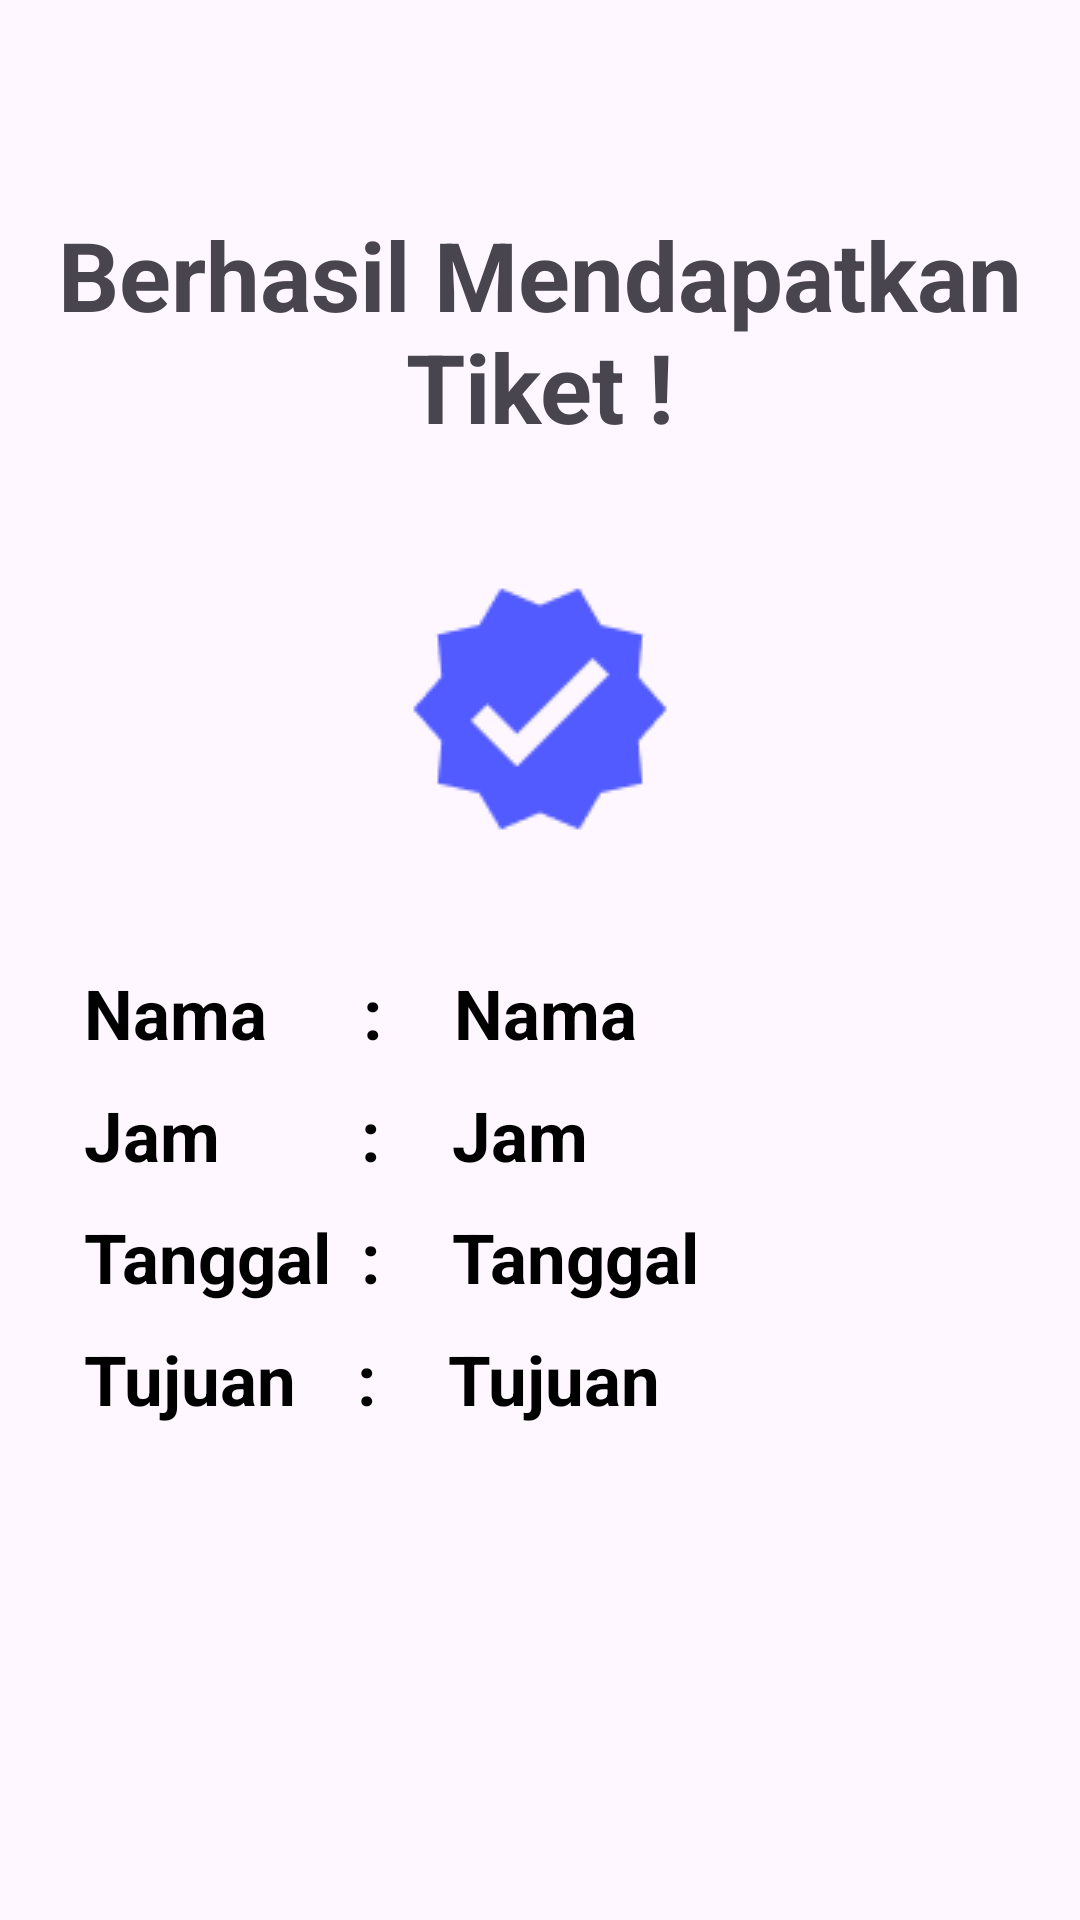

This screen was rendered from an Android layout file. Write that file and the resources it references.
<!-- AndroidManifest.xml: application theme Theme.TugasPertemuan6SpinnerDateTimePicker -->
<!-- res/layout/activity_info.xml -->
<?xml version="1.0" encoding="utf-8"?>
<androidx.constraintlayout.widget.ConstraintLayout xmlns:android="http://schemas.android.com/apk/res/android"
    xmlns:tools="http://schemas.android.com/tools"
    android:layout_width="match_parent"
    android:layout_height="match_parent"
    xmlns:app="http://schemas.android.com/apk/res-auto">

    <TextView
        android:id="@+id/title_activity"
        android:layout_width="match_parent"
        android:layout_height="wrap_content"
        app:layout_constraintTop_toTopOf="parent"
        android:text="@string/congrats_text"
        app:layout_constraintStart_toStartOf="parent"
        app:layout_constraintEnd_toEndOf="parent"
        android:textAlignment="center"
        android:textSize="32sp"
        android:textStyle="bold"
        android:layout_marginTop="70dp"
        />

    <ImageView
        android:id="@+id/img_checked_image"
        android:layout_width="wrap_content"
        android:layout_height="wrap_content"
        android:layout_marginTop="40dp"
        android:src="@drawable/mdi_approve"
        tools:ignore="MissingConstraints"
        app:layout_constraintTop_toBottomOf="@id/title_activity"
        app:layout_constraintStart_toStartOf="parent"
        app:layout_constraintEnd_toEndOf="parent"
        />

    <androidx.constraintlayout.widget.ConstraintLayout
        android:id="@+id/nameLayout"
        android:layout_width="match_parent"
        android:layout_height="wrap_content"
        app:layout_constraintTop_toBottomOf="@+id/img_checked_image"
        android:layout_marginLeft="28dp"
        android:layout_marginTop="40dp"
        >
        <TextView
            android:id="@+id/name"
            android:layout_width="wrap_content"
            android:layout_height="wrap_content"
            android:text="@string/name"
            android:textColor="#000000"
            android:textSize="23sp"
            android:textStyle="bold"
            tools:ignore="MissingConstraints"
            app:layout_constraintStart_toStartOf="@id/nameLayout"
            />
        <TextView
            android:id="@+id/dividerName"
            android:layout_width="wrap_content"
            android:layout_height="wrap_content"
            android:text=":"
            android:textColor="#000000"
            android:textSize="23sp"
            android:textStyle="bold"
            tools:ignore="MissingConstraints"
            android:layout_marginLeft="32dp"
            app:layout_constraintStart_toEndOf="@id/name"
            />
        <TextView
            android:id="@+id/username"
            android:layout_width="wrap_content"
            android:layout_height="wrap_content"
            android:text="Nama"
            android:textColor="#000000"
            android:textSize="23sp"
            android:textStyle="bold"
            tools:ignore="MissingConstraints"
            android:layout_marginLeft="24dp"
            app:layout_constraintStart_toEndOf="@id/dividerName"
            />
    </androidx.constraintlayout.widget.ConstraintLayout>

    <androidx.constraintlayout.widget.ConstraintLayout
        android:id="@+id/timeLayout"
        android:layout_width="match_parent"
        android:layout_height="wrap_content"
        app:layout_constraintTop_toBottomOf="@+id/nameLayout"
        android:layout_marginLeft="28dp"
        android:layout_marginTop="10dp"
        >
        <TextView
            android:id="@+id/time"
            android:layout_width="wrap_content"
            android:layout_height="wrap_content"
            android:text="@string/time"
            android:textColor="#000000"
            android:textSize="23sp"
            android:textStyle="bold"
            tools:ignore="MissingConstraints"
            app:layout_constraintStart_toStartOf="@id/timeLayout"
            />
        <TextView
            android:id="@+id/dividerTime"
            android:layout_width="wrap_content"
            android:layout_height="wrap_content"
            android:text=":"
            android:textColor="#000000"
            android:textSize="23sp"
            android:textStyle="bold"
            tools:ignore="MissingConstraints"
            android:layout_marginLeft="32dp"
            android:layout_marginStart="47dp"
            app:layout_constraintStart_toEndOf="@id/time"
            />
        <TextView
            android:id="@+id/usertime"
            android:layout_width="wrap_content"
            android:layout_height="wrap_content"
            android:text="Jam"
            android:textColor="#000000"
            android:textSize="23sp"
            android:textStyle="bold"
            tools:ignore="MissingConstraints"
            android:layout_marginLeft="24dp"
            app:layout_constraintStart_toEndOf="@id/dividerTime"
            />
    </androidx.constraintlayout.widget.ConstraintLayout>

    <androidx.constraintlayout.widget.ConstraintLayout
        android:id="@+id/dateLayout"
        android:layout_width="match_parent"
        android:layout_height="wrap_content"
        app:layout_constraintTop_toBottomOf="@+id/timeLayout"
        android:layout_marginLeft="28dp"
        android:layout_marginTop="10dp"
        >
        <TextView
            android:id="@+id/date"
            android:layout_width="wrap_content"
            android:layout_height="wrap_content"
            android:text="@string/date"
            android:textColor="#000000"
            android:textSize="23sp"
            android:textStyle="bold"
            tools:ignore="MissingConstraints"
            app:layout_constraintStart_toStartOf="@id/dateLayout"
            />
        <TextView
            android:id="@+id/dividerDate"
            android:layout_width="wrap_content"
            android:layout_height="wrap_content"
            android:text=":"
            android:textColor="#000000"
            android:textSize="23sp"
            android:textStyle="bold"
            tools:ignore="MissingConstraints"
            android:layout_marginStart="10dp"
            app:layout_constraintStart_toEndOf="@id/date"
            />
        <TextView
            android:id="@+id/userdate"
            android:layout_width="wrap_content"
            android:layout_height="wrap_content"
            android:text="Tanggal"
            android:textColor="#000000"
            android:textSize="23sp"
            android:textStyle="bold"
            tools:ignore="MissingConstraints"
            android:layout_marginLeft="24dp"
            app:layout_constraintStart_toEndOf="@id/dividerDate"
            />
    </androidx.constraintlayout.widget.ConstraintLayout>

    <androidx.constraintlayout.widget.ConstraintLayout
        android:id="@+id/destinationLayout"
        android:layout_width="match_parent"
        android:layout_height="wrap_content"
        app:layout_constraintTop_toBottomOf="@+id/dateLayout"
        android:layout_marginLeft="28dp"
        android:layout_marginTop="10dp"
        >
        <TextView
            android:id="@+id/destination"
            android:layout_width="wrap_content"
            android:layout_height="wrap_content"
            android:text="@string/destination"
            android:textColor="#000000"
            android:textSize="23sp"
            android:textStyle="bold"
            tools:ignore="MissingConstraints"
            app:layout_constraintStart_toStartOf="@id/destinationLayout"
            />
        <TextView
            android:id="@+id/dividerDestination"
            android:layout_width="wrap_content"
            android:layout_height="wrap_content"
            android:text=":"
            android:textColor="#000000"
            android:textSize="23sp"
            android:textStyle="bold"
            tools:ignore="MissingConstraints"
            android:layout_marginStart="20dp"
            app:layout_constraintStart_toEndOf="@id/destination"
            />
        <TextView
            android:id="@+id/userdestination"
            android:layout_width="wrap_content"
            android:layout_height="wrap_content"
            android:text="Tujuan"
            android:textColor="#000000"
            android:textSize="23sp"
            android:textStyle="bold"
            tools:ignore="MissingConstraints"
            android:layout_marginLeft="24dp"
            app:layout_constraintStart_toEndOf="@id/dividerDestination"
            />
    </androidx.constraintlayout.widget.ConstraintLayout>



</androidx.constraintlayout.widget.ConstraintLayout>
<!-- resources referenced by this layout -->
<resources>
  <!-- drawable mdi_approve: png bitmap (drawable, 1896 bytes) -->
  <string name="congrats_text">Berhasil Mendapatkan Tiket !</string>
  <string name="date">Tanggal</string>
  <string name="destination">Tujuan</string>
  <string name="name">"Nama"</string>
  <string name="time">Jam</string>
  <style name="Theme.TugasPertemuan6SpinnerDateTimePicker" parent="Base.Theme.TugasPertemuan6SpinnerDateTimePicker" />
  <style name="Base.Theme.TugasPertemuan6SpinnerDateTimePicker" parent="Theme.Material3.DayNight.NoActionBar">
          
          
      </style>
</resources>
